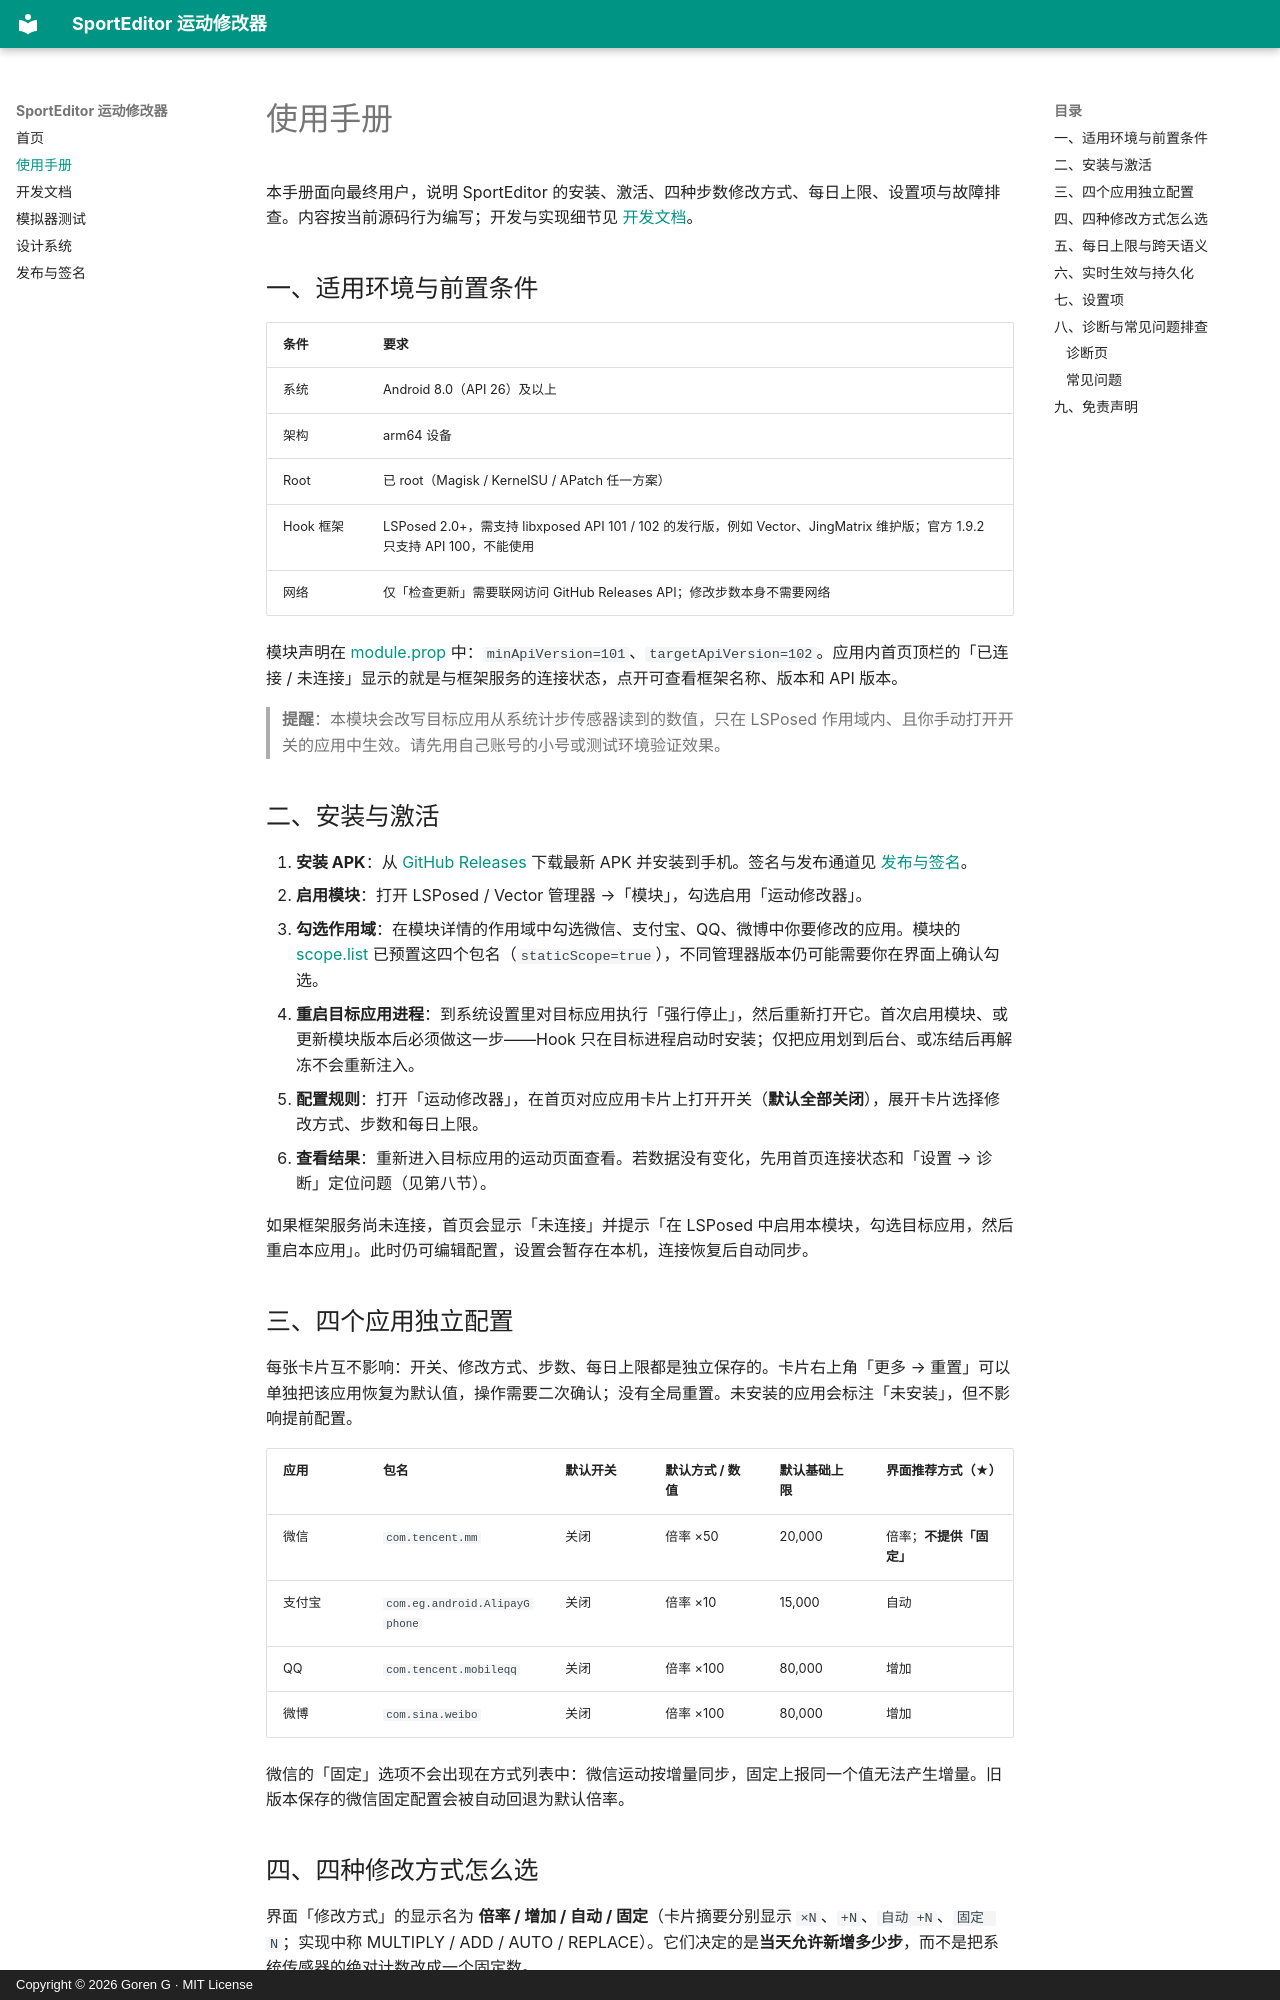

repository: gythialy/SportEditor · page: user-guide/index.html · generator: mkdocs · copyright: Copyright © 2026 Goren G · MIT License

# 使用手册

本手册面向最终用户，说明 SportEditor 的安装、激活、四种步数修改方式、每日上限、设置项与故障排查。内容按当前源码行为编写；开发与实现细节见 [开发文档](development.md)。

## 一、适用环境与前置条件

| 条件 | 要求 |
| --- | --- |
| 系统 | Android 8.0（API 26）及以上 |
| 架构 | arm64 设备 |
| Root | 已 root（Magisk / KernelSU / APatch 任一方案） |
| Hook 框架 | LSPosed 2.0+，需支持 libxposed API 101 / 102 的发行版，例如 Vector、JingMatrix 维护版；官方 1.9.2 只支持 API 100，不能使用 |
| 网络 | 仅「检查更新」需要联网访问 GitHub Releases API；修改步数本身不需要网络 |

模块声明在 [module.prop](https://github.com/gythialy/SportEditor/blob/main/app/src/main/resources/META-INF/xposed/module.prop) 中：`minApiVersion=101`、`targetApiVersion=102`。应用内首页顶栏的「已连接 / 未连接」显示的就是与框架服务的连接状态，点开可查看框架名称、版本和 API 版本。

> **提醒**：本模块会改写目标应用从系统计步传感器读到的数值，只在 LSPosed 作用域内、且你手动打开开关的应用中生效。请先用自己账号的小号或测试环境验证效果。

## 二、安装与激活

1. **安装 APK**：从 [GitHub Releases](https://github.com/gythialy/SportEditor/releases) 下载最新 APK 并安装到手机。签名与发布通道见 [发布与签名](release.md)。
2. **启用模块**：打开 LSPosed / Vector 管理器 →「模块」，勾选启用「运动修改器」。
3. **勾选作用域**：在模块详情的作用域中勾选微信、支付宝、QQ、微博中你要修改的应用。模块的 [scope.list](https://github.com/gythialy/SportEditor/blob/main/app/src/main/resources/META-INF/xposed/scope.list) 已预置这四个包名（`staticScope=true`），不同管理器版本仍可能需要你在界面上确认勾选。
4. **重启目标应用进程**：到系统设置里对目标应用执行「强行停止」，然后重新打开它。首次启用模块、或更新模块版本后必须做这一步——Hook 只在目标进程启动时安装；仅把应用划到后台、或冻结后再解冻不会重新注入。
5. **配置规则**：打开「运动修改器」，在首页对应应用卡片上打开开关（**默认全部关闭**），展开卡片选择修改方式、步数和每日上限。
6. **查看结果**：重新进入目标应用的运动页面查看。若数据没有变化，先用首页连接状态和「设置 → 诊断」定位问题（见第八节）。

如果框架服务尚未连接，首页会显示「未连接」并提示「在 LSPosed 中启用本模块，勾选目标应用，然后重启本应用」。此时仍可编辑配置，设置会暂存在本机，连接恢复后自动同步。

## 三、四个应用独立配置

每张卡片互不影响：开关、修改方式、步数、每日上限都是独立保存的。卡片右上角「更多 → 重置」可以单独把该应用恢复为默认值，操作需要二次确认；没有全局重置。未安装的应用会标注「未安装」，但不影响提前配置。

| 应用 | 包名 | 默认开关 | 默认方式 / 数值 | 默认基础上限 | 界面推荐方式（★） |
| --- | --- | --- | --- | --- | --- |
| 微信 | `com.tencent.mm` | 关闭 | 倍率 ×50 | 20,000 | 倍率；**不提供「固定」** |
| 支付宝 | `com.eg.android.AlipayGphone` | 关闭 | 倍率 ×10 | 15,000 | 自动 |
| QQ | `com.tencent.mobileqq` | 关闭 | 倍率 ×100 | 80,000 | 增加 |
| 微博 | `com.sina.weibo` | 关闭 | 倍率 ×100 | 80,000 | 增加 |

微信的「固定」选项不会出现在方式列表中：微信运动按增量同步，固定上报同一个值无法产生增量。旧版本保存的微信固定配置会被自动回退为默认倍率。
